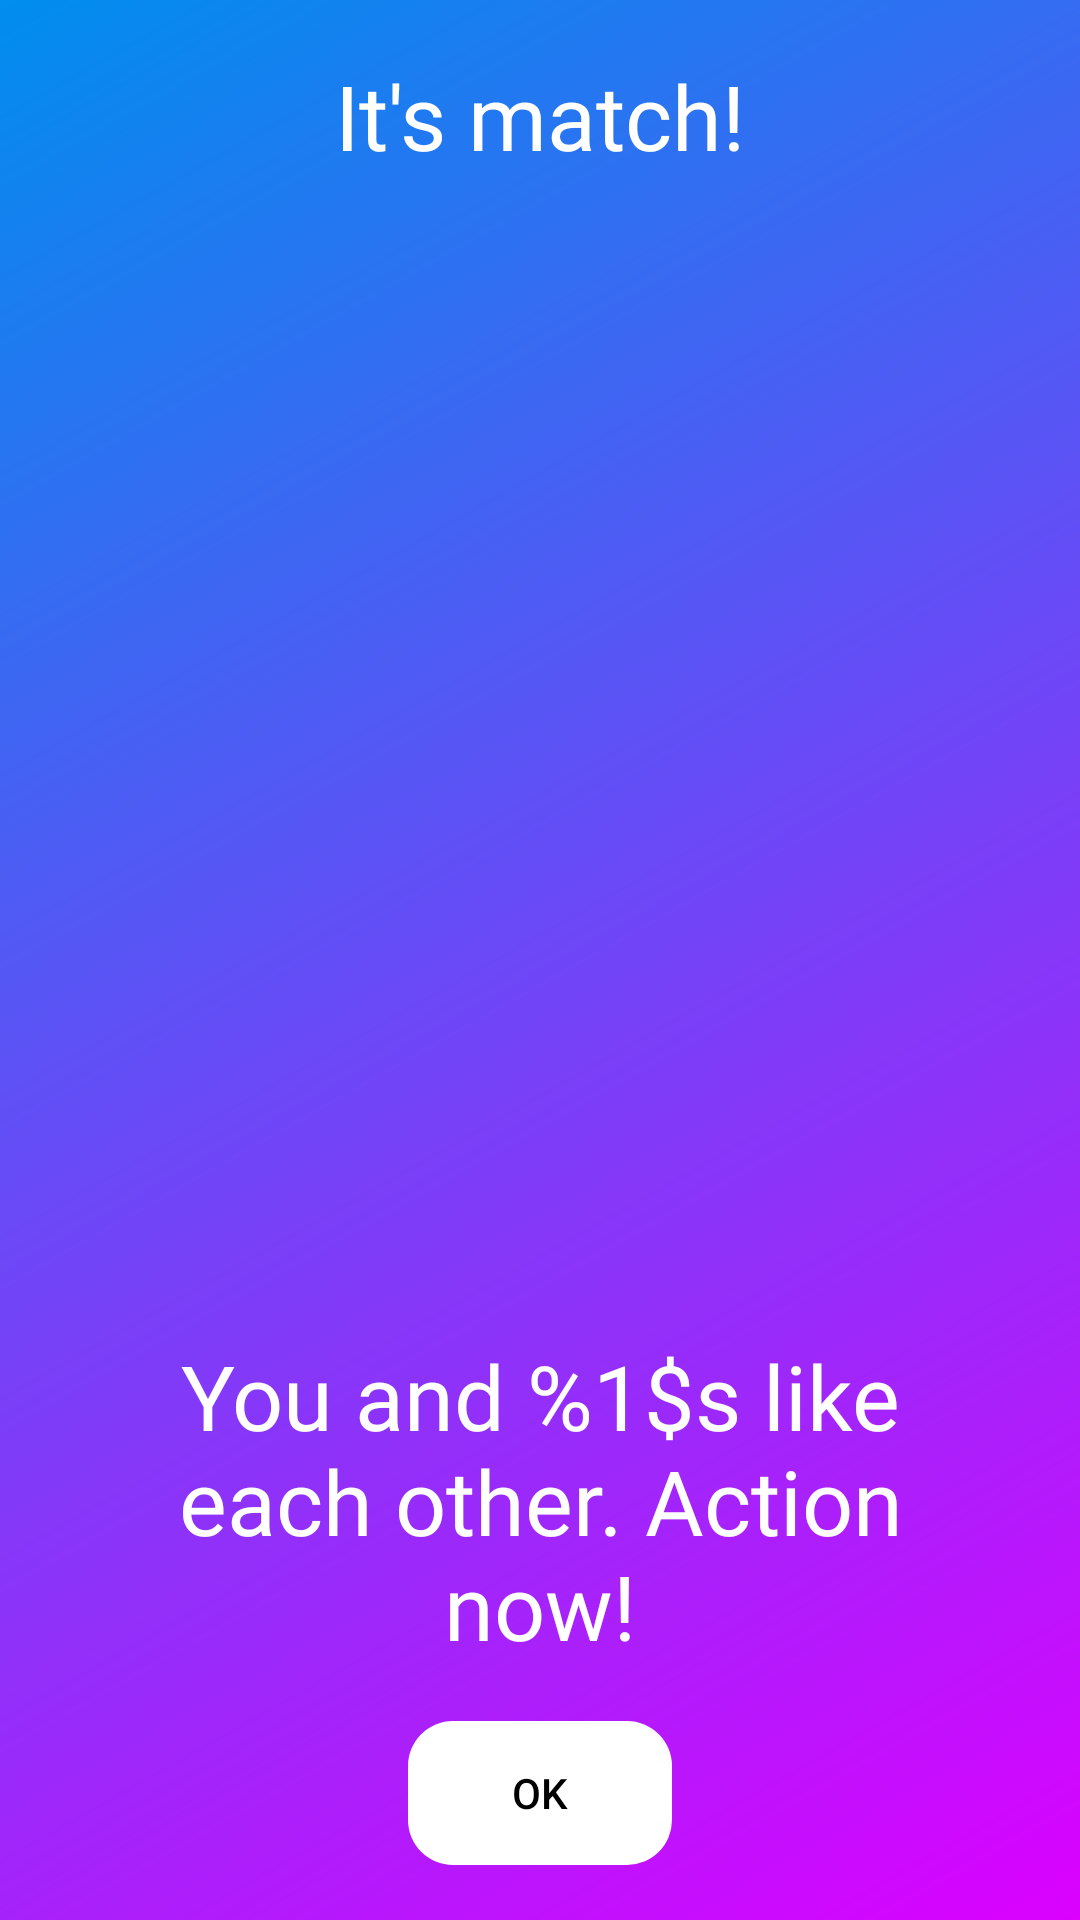

The Android layout XML behind this screen, and the referenced resources:
<!-- AndroidManifest.xml: application theme Theme.DripApplication -->
<!-- res/layout/fragment_match.xml -->
<?xml version="1.0" encoding="utf-8"?>
<androidx.constraintlayout.widget.ConstraintLayout xmlns:android="http://schemas.android.com/apk/res/android"
        xmlns:tools="http://schemas.android.com/tools"
        xmlns:app="http://schemas.android.com/apk/res-auto"
        android:layout_width="match_parent"
        android:layout_height="match_parent"
        android:background="@drawable/gradient_background">

    <TextView
            android:id="@+id/itsMatch"
            android:layout_width="wrap_content"
            android:layout_height="wrap_content"
            android:text="@string/it_s_match"
            android:textSize="30sp"
            android:textColor="@color/white"
            android:fontFamily="@font/futura_bold"
            app:layout_constraintTop_toTopOf="parent"
            app:layout_constraintStart_toStartOf="parent"
            app:layout_constraintEnd_toEndOf="parent"
            app:layout_constraintBottom_toTopOf="@id/matchPhoto"/>

    <com.google.android.material.imageview.ShapeableImageView
            android:id="@+id/matchPhoto"
            android:layout_width="350dp"
            android:layout_height="350dp"
            app:layout_constraintStart_toStartOf="parent"
            app:layout_constraintEnd_toEndOf="parent"
            app:layout_constraintTop_toBottomOf="@id/itsMatch"
            app:layout_constraintBottom_toTopOf="@id/matchTextView"
            app:shapeAppearanceOverlay="@style/ShapeAppearanceOverlay.App.CornerSize50Percent"
            tools:background="@drawable/icon_baseline_account" />


    <TextView
            android:id="@+id/matchTextView"
            android:layout_width="0dp"
            android:layout_height="wrap_content"
            android:text="@string/match_with_name"
            android:textSize="30sp"
            android:gravity="center"
            android:layout_marginHorizontal="30dp"
            android:textColor="@color/white"
            android:fontFamily="@font/futura_bold"
            app:layout_constraintTop_toBottomOf="@id/matchPhoto"
            app:layout_constraintStart_toStartOf="parent"
            app:layout_constraintEnd_toEndOf="parent"
            app:layout_constraintBottom_toTopOf="@id/buttonOk"/>

    <Button
            android:id="@+id/buttonOk"
            android:layout_width="wrap_content"
            android:layout_height="wrap_content"
            android:text="OK"
            android:textColor="@color/black"
            app:layout_constraintTop_toBottomOf="@id/matchTextView"
            app:layout_constraintStart_toStartOf="parent"
            app:layout_constraintEnd_toEndOf="parent"
            app:layout_constraintBottom_toBottomOf="parent"
            app:backgroundTint="@color/white"
            android:background="@drawable/drip_button"/>


</androidx.constraintlayout.widget.ConstraintLayout>
<!-- resources referenced by this layout -->
<resources>
  <color name="black">#FF000000</color>
  <color name="white">#FFFFFFFF</color>
  <!-- drawable drip_button (drawable) -->
  <?xml version="1.0" encoding="utf-8"?>
  <shape xmlns:android="http://schemas.android.com/apk/res/android"
          android:shape="rectangle"  >
      <corners android:radius="15dp" />
  </shape>
  <!-- drawable gradient_background (drawable) -->
  <?xml version="1.0" encoding="utf-8"?>
  <shape xmlns:android="http://schemas.android.com/apk/res/android">
  
      <gradient
          android:angle="315"
  
          android:centerX="1"
          android:centerY="1"
  
          android:startColor="#008EEE"
          android:centerColor="#DB00FF"
          android:endColor="#A000E3"/>
  </shape>
  <string name="it_s_match">It\'s match!</string>
  <string name="match_with_name">You and %1$s like each other. Action now!</string>
  <style name="ShapeAppearanceOverlay.App.CornerSize50Percent" parent="">
          <item name="cornerSize">50%</item>
      </style>
  <style name="Theme.DripApplication" parent="Theme.MaterialComponents.DayNight.NoActionBar">
          
          <item name="colorPrimary">@color/white</item>
          <item name="colorPrimaryVariant">@color/white_dim</item>
          
          <item name="colorSecondary">@color/teal_200</item>
          <item name="colorSecondaryVariant">@color/teal_700</item>
          <item name="colorOnSecondary">@color/black</item>
          
          <item name="materialButtonStyle">@style/Widget.Drip.Button</item>
  
          <item name="materialAlertDialogTheme">@style/ThemeOverlay.App.MaterialAlertDialog</item>
      </style>
  <color name="teal_200">#FF03DAC5</color>
  <color name="teal_700">#FF018786</color>
  <style name="Widget.Drip.Button" parent="Widget.MaterialComponents.Button">
          <item name="android:textColor">@color/selector_text_buttons</item>
          <item name="backgroundTint">@color/selector_buttons_white</item>
          <item name="shapeAppearance">@style/ShapeAppearance.Drip.Buttons</item>
          <item name="android:textAppearance">@style/TextAppearance.Drip.Buttons</item>
      </style>
  <style name="ThemeOverlay.App.MaterialAlertDialog" parent="ThemeOverlay.MaterialComponents.MaterialAlertDialog">
          <item name="alertDialogStyle">@style/MaterialAlertDialog.App</item>
          <item name="materialAlertDialogTitleTextStyle">@style/MaterialAlertDialog.App.Title.Text</item>
          <item name="buttonBarPositiveButtonStyle">@style/Widget.App.Button</item>
          <item name="buttonBarNeutralButtonStyle">@style/Widget.App.Button</item>
      </style>
  <style name="ShapeAppearance.Drip.Buttons" parent="">
          <item name="cornerFamily">rounded</item>
          <item name="cornerSize">35%</item>
      </style>
  <style name="TextAppearance.Drip.Buttons" parent="TextAppearance.MaterialComponents.Button">
          <item name="android:textSize">13sp</item>
          <item name="fontFamily">@font/futura_bold</item>
          <item name="android:fontFamily">@font/futura_bold</item>
      </style>
  <style name="MaterialAlertDialog.App" parent="MaterialAlertDialog.MaterialComponents">
          <item name="shapeAppearance">@style/ShapeAppearanceOverlay.App.CornerSize10Percent</item>
      </style>
  <style name="MaterialAlertDialog.App.Title.Text" parent="MaterialAlertDialog.MaterialComponents.Title.Text">
          <item name="android:textColor">@color/black</item>
      </style>
  <style name="Widget.App.Button" parent="Widget.MaterialComponents.Button.TextButton.Dialog">
          <item name="materialThemeOverlay">@style/ThemeOverlay.App.Button</item>
      </style>
  <style name="ShapeAppearanceOverlay.App.CornerSize10Percent" parent="">
          <item name="cornerSize">20dp</item>
      </style>
  <style name="ThemeOverlay.App.Button" parent="">
          <item name="colorPrimary">@color/black</item>
      </style>
</resources>
